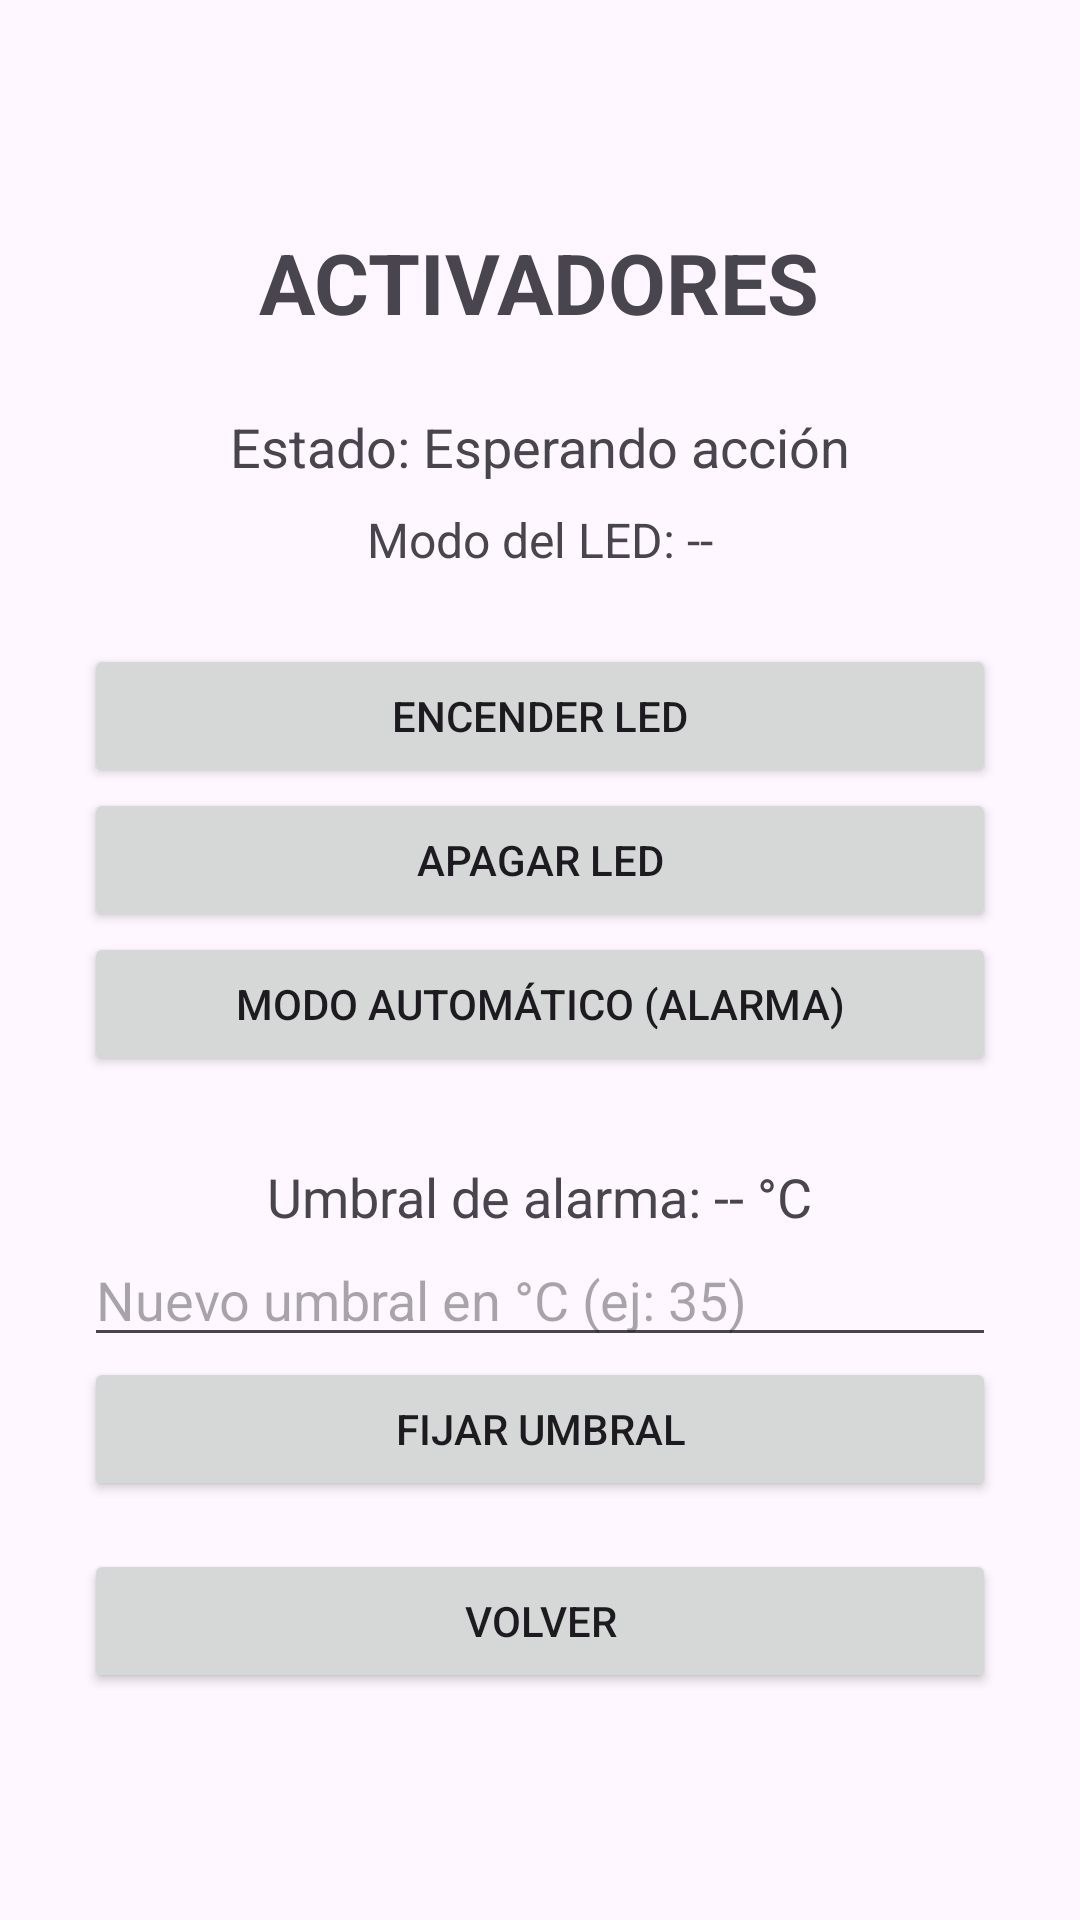

Android layout source for this screen:
<!-- AndroidManifest.xml: application theme Theme.Ejercicio -->
<!-- res/layout/activity_activadores.xml -->
<?xml version="1.0" encoding="utf-8"?>
<ScrollView xmlns:android="http://schemas.android.com/apk/res/android"
    android:id="@+id/raiz"
    android:layout_width="match_parent"
    android:layout_height="match_parent"
    android:clipToPadding="false"
    android:fillViewport="true">

    <LinearLayout
        android:layout_width="match_parent"
        android:layout_height="match_parent"
        android:orientation="vertical"
        android:gravity="center"
        android:padding="28dp">

        <TextView
            android:layout_width="wrap_content"
            android:layout_height="wrap_content"
            android:text="ACTIVADORES"
            android:textSize="28sp"
            android:textStyle="bold" />

        <TextView
            android:id="@+id/txtEstadoActivador"
            android:layout_width="wrap_content"
            android:layout_height="wrap_content"
            android:text="Estado: Esperando acción"
            android:textSize="18sp"
            android:layout_marginTop="24dp" />

        <TextView
            android:id="@+id/txtModoLed"
            android:layout_width="wrap_content"
            android:layout_height="wrap_content"
            android:text="Modo del LED: --"
            android:textSize="16sp"
            android:layout_marginTop="8dp" />

        <Button
            android:id="@+id/btnLedOn"
            android:layout_width="match_parent"
            android:layout_height="wrap_content"
            android:text="ENCENDER LED"
            android:layout_marginTop="24dp" />

        <Button
            android:id="@+id/btnLedOff"
            android:layout_width="match_parent"
            android:layout_height="wrap_content"
            android:text="APAGAR LED" />

        <Button
            android:id="@+id/btnLedAuto"
            android:layout_width="match_parent"
            android:layout_height="wrap_content"
            android:text="MODO AUTOMÁTICO (ALARMA)" />

        <TextView
            android:id="@+id/txtUmbralActual"
            android:layout_width="wrap_content"
            android:layout_height="wrap_content"
            android:text="Umbral de alarma: -- °C"
            android:textSize="18sp"
            android:layout_marginTop="28dp" />

        <EditText
            android:id="@+id/edtUmbral"
            android:layout_width="match_parent"
            android:layout_height="wrap_content"
            android:hint="Nuevo umbral en °C (ej: 35)"
            android:inputType="numberDecimal"
            android:maxLength="5" />

        <Button
            android:id="@+id/btnFijarUmbral"
            android:layout_width="match_parent"
            android:layout_height="wrap_content"
            android:text="FIJAR UMBRAL" />

        <Button
            android:id="@+id/btnVolverActivadores"
            android:layout_width="match_parent"
            android:layout_height="wrap_content"
            android:text="VOLVER"
            android:layout_marginTop="16dp" />
    </LinearLayout>
</ScrollView>
<!-- resources referenced by this layout -->
<resources>
  <style name="Theme.Ejercicio" parent="Base.Theme.Ejercicio" />
  <style name="Base.Theme.Ejercicio" parent="Theme.Material3.DayNight.NoActionBar">
          
          
      </style>
</resources>
